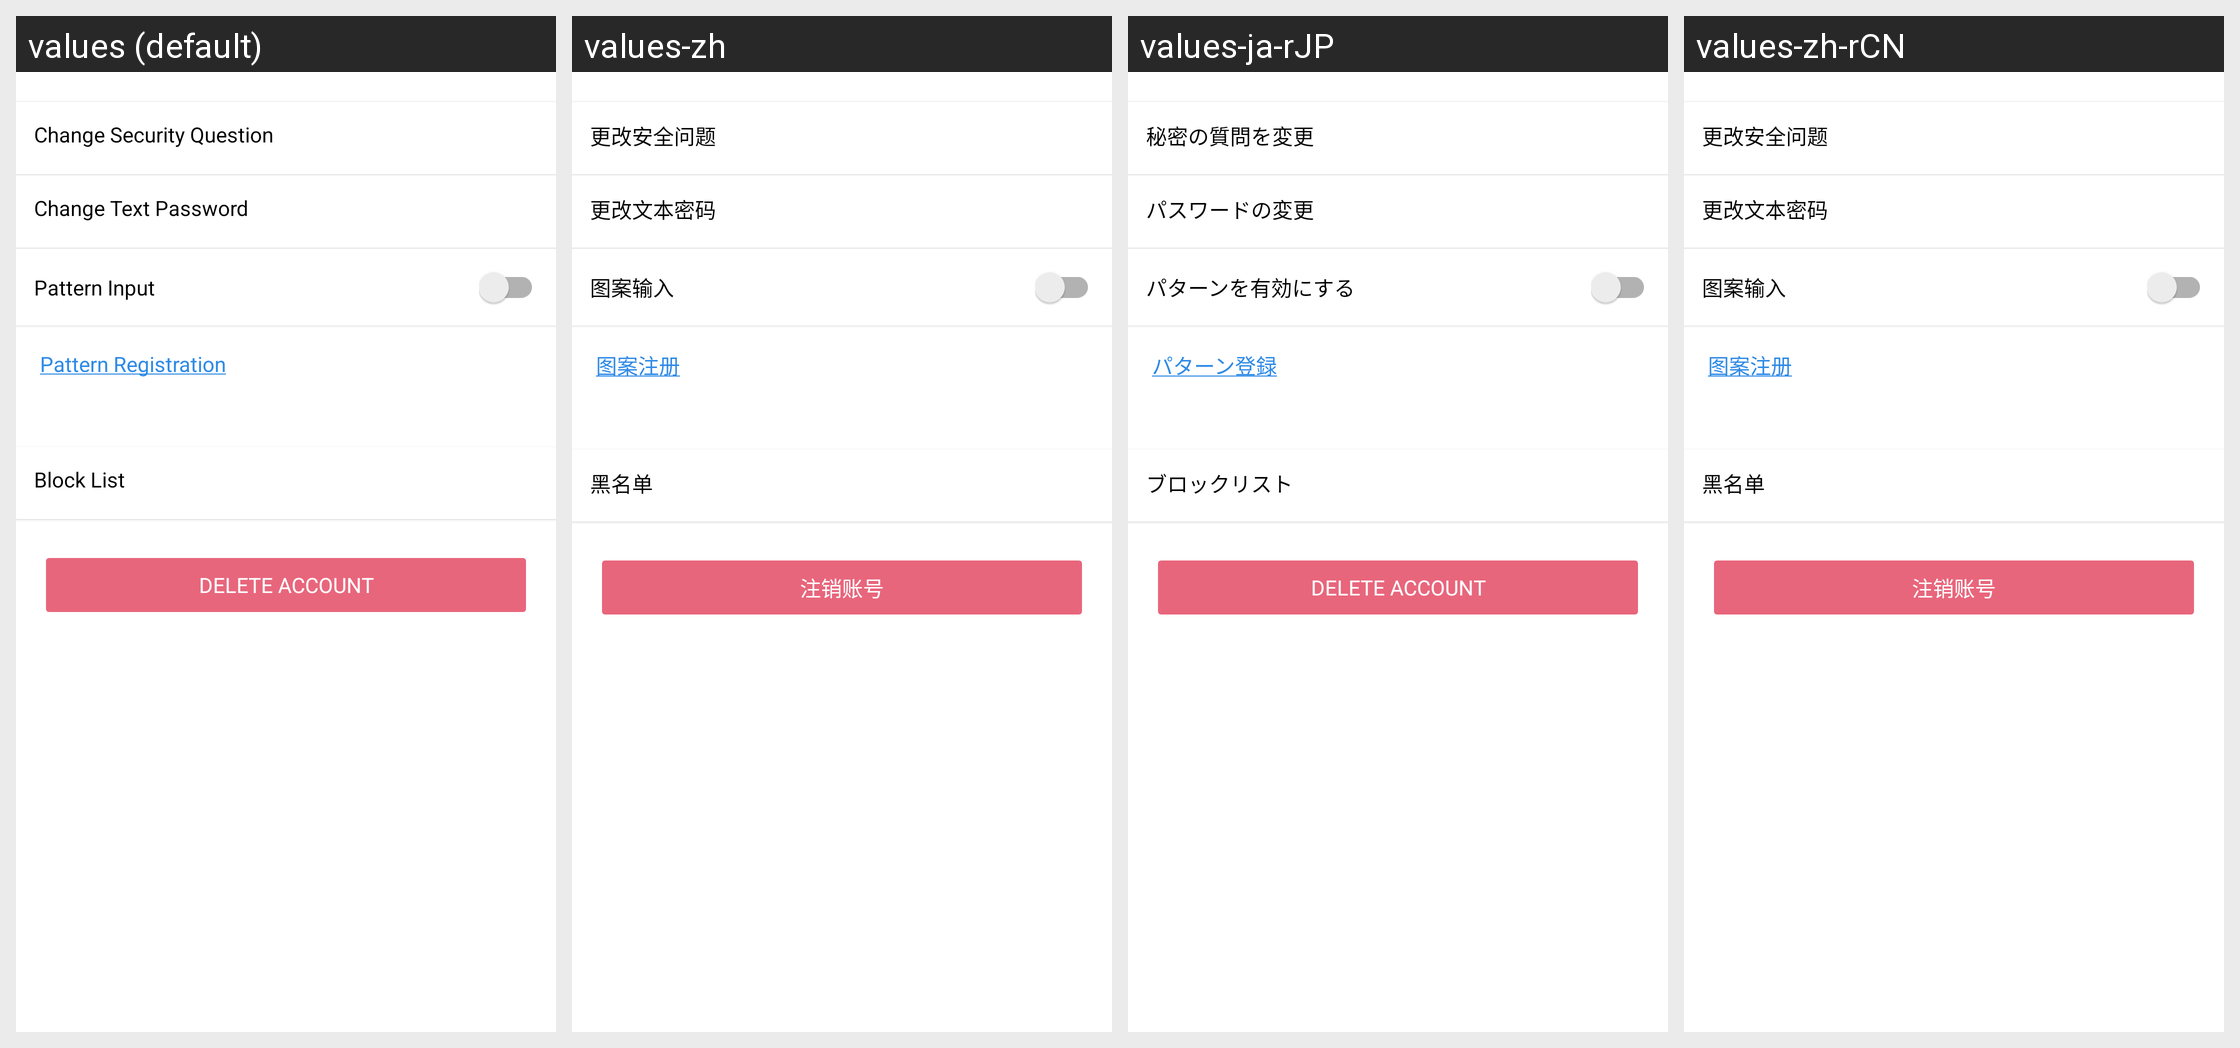

Strings drawn on this Android screen and how each of the app's shown locales translates them:
Android screen res/layout/frag_security_page.xml rendered under 4 locales, left to right: values (default), values-zh, values-ja-rJP, values-zh-rCN. Device: Nexus 5 (rendered at 1080×1920; each locale shown at half size, 540×960, under a caption strip naming it); theme AppTheme.Splash.
Strings drawn on this screen, with the default value and each locale's value (text and hints the layout hard-codes, and strings that could not be matched under every locale, appear in the picture but are not listed):

security_label_change_secret_question
  values: Change Security Question
  values-zh: 更改安全问题
  values-ja-rJP: 秘密の質問を変更
  values-zh-rCN: 更改安全问题  [from values-zh]

security_label_change_password
  values: Change Text Password
  values-zh: 更改文本密码
  values-ja-rJP: パスワードの変更
  values-zh-rCN: 更改文本密码  [from values-zh]

security_label_pattern_switch
  values: Pattern Input
  values-zh: 图案输入
  values-ja-rJP: パターンを有効にする
  values-zh-rCN: 图案输入  [from values-zh]

link_pattern_register
  values: Pattern Registration
  values-zh: 图案注册
  values-ja-rJP: パターン登録
  values-zh-rCN: 图案注册  [from values-zh]

security_label_blocked_users
  values: Block List
  values-zh: 黑名单
  values-ja-rJP: ブロックリスト
  values-zh-rCN: 黑名单  [from values-zh]

delete_account
  values: Delete account
  values-zh: 注销账号
  values-ja-rJP: Delete account  [not translated; the default value is used]
  values-zh-rCN: 注销账号  [from values-zh]
